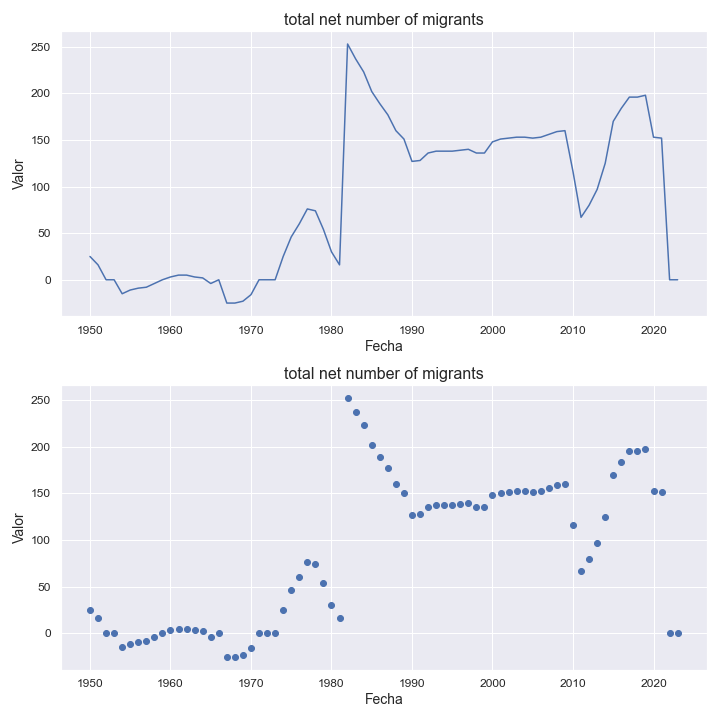

The data file committed next to this chart (first rows):
indicatorshortname, locationid, location, iso2, timeid, time, value
total net number of migrants, 652, saint barthélemy, bl, 1, 1950, 25.0
total net number of migrants, 652, saint barthélemy, bl, 2, 1951, 16.0
total net number of migrants, 652, saint barthélemy, bl, 3, 1952, 0.0
total net number of migrants, 652, saint barthélemy, bl, 4, 1953, 0.0
total net number of migrants, 652, saint barthélemy, bl, 5, 1954, -15.0
total net number of migrants, 652, saint barthélemy, bl, 6, 1955, -11.0
total net number of migrants, 652, saint barthélemy, bl, 7, 1956, -9.0
total net number of migrants, 652, saint barthélemy, bl, 8, 1957, -8.0
total net number of migrants, 652, saint barthélemy, bl, 9, 1958, -4.0
total net number of migrants, 652, saint barthélemy, bl, 10, 1959, 0.0
total net number of migrants, 652, saint barthélemy, bl, 11, 1960, 3.0
total net number of migrants, 652, saint barthélemy, bl, 12, 1961, 5.0
total net number of migrants, 652, saint barthélemy, bl, 13, 1962, 5.0
total net number of migrants, 652, saint barthélemy, bl, 14, 1963, 3.0
total net number of migrants, 652, saint barthélemy, bl, 15, 1964, 2.0
total net number of migrants, 652, saint barthélemy, bl, 16, 1965, -4.0
total net number of migrants, 652, saint barthélemy, bl, 17, 1966, 0.0
total net number of migrants, 652, saint barthélemy, bl, 18, 1967, -25.0
total net number of migrants, 652, saint barthélemy, bl, 19, 1968, -25.0
total net number of migrants, 652, saint barthélemy, bl, 20, 1969, -23.0
total net number of migrants, 652, saint barthélemy, bl, 21, 1970, -16.0
total net number of migrants, 652, saint barthélemy, bl, 22, 1971, 0.0
total net number of migrants, 652, saint barthélemy, bl, 23, 1972, 0.0
total net number of migrants, 652, saint barthélemy, bl, 24, 1973, 0.0
total net number of migrants, 652, saint barthélemy, bl, 25, 1974, 25.0
total net number of migrants, 652, saint barthélemy, bl, 26, 1975, 46.0
total net number of migrants, 652, saint barthélemy, bl, 27, 1976, 60.0
total net number of migrants, 652, saint barthélemy, bl, 28, 1977, 76.0
total net number of migrants, 652, saint barthélemy, bl, 29, 1978, 74.0
total net number of migrants, 652, saint barthélemy, bl, 30, 1979, 54.0
total net number of migrants, 652, saint barthélemy, bl, 31, 1980, 30.0
total net number of migrants, 652, saint barthélemy, bl, 32, 1981, 16.0
total net number of migrants, 652, saint barthélemy, bl, 33, 1982, 253.0
total net number of migrants, 652, saint barthélemy, bl, 34, 1983, 237.0
total net number of migrants, 652, saint barthélemy, bl, 35, 1984, 223.0
total net number of migrants, 652, saint barthélemy, bl, 36, 1985, 202.0
total net number of migrants, 652, saint barthélemy, bl, 37, 1986, 189.0
total net number of migrants, 652, saint barthélemy, bl, 38, 1987, 177.0
total net number of migrants, 652, saint barthélemy, bl, 39, 1988, 160.0
total net number of migrants, 652, saint barthélemy, bl, 40, 1989, 151.0
total net number of migrants, 652, saint barthélemy, bl, 41, 1990, 127.0
total net number of migrants, 652, saint barthélemy, bl, 42, 1991, 128.0
total net number of migrants, 652, saint barthélemy, bl, 43, 1992, 136.0
total net number of migrants, 652, saint barthélemy, bl, 44, 1993, 138.0
total net number of migrants, 652, saint barthélemy, bl, 45, 1994, 138.0
total net number of migrants, 652, saint barthélemy, bl, 46, 1995, 138.0
total net number of migrants, 652, saint barthélemy, bl, 47, 1996, 139.0
total net number of migrants, 652, saint barthélemy, bl, 48, 1997, 140.0
total net number of migrants, 652, saint barthélemy, bl, 49, 1998, 136.0
total net number of migrants, 652, saint barthélemy, bl, 50, 1999, 136.0
total net number of migrants, 652, saint barthélemy, bl, 51, 2000, 148.0
total net number of migrants, 652, saint barthélemy, bl, 52, 2001, 151.0
total net number of migrants, 652, saint barthélemy, bl, 53, 2002, 152.0
total net number of migrants, 652, saint barthélemy, bl, 54, 2003, 153.0
total net number of migrants, 652, saint barthélemy, bl, 55, 2004, 153.0
total net number of migrants, 652, saint barthélemy, bl, 56, 2005, 152.0
total net number of migrants, 652, saint barthélemy, bl, 57, 2006, 153.0
total net number of migrants, 652, saint barthélemy, bl, 58, 2007, 156.0
total net number of migrants, 652, saint barthélemy, bl, 59, 2008, 159.0
total net number of migrants, 652, saint barthélemy, bl, 60, 2009, 160.0
... 14 more rows
